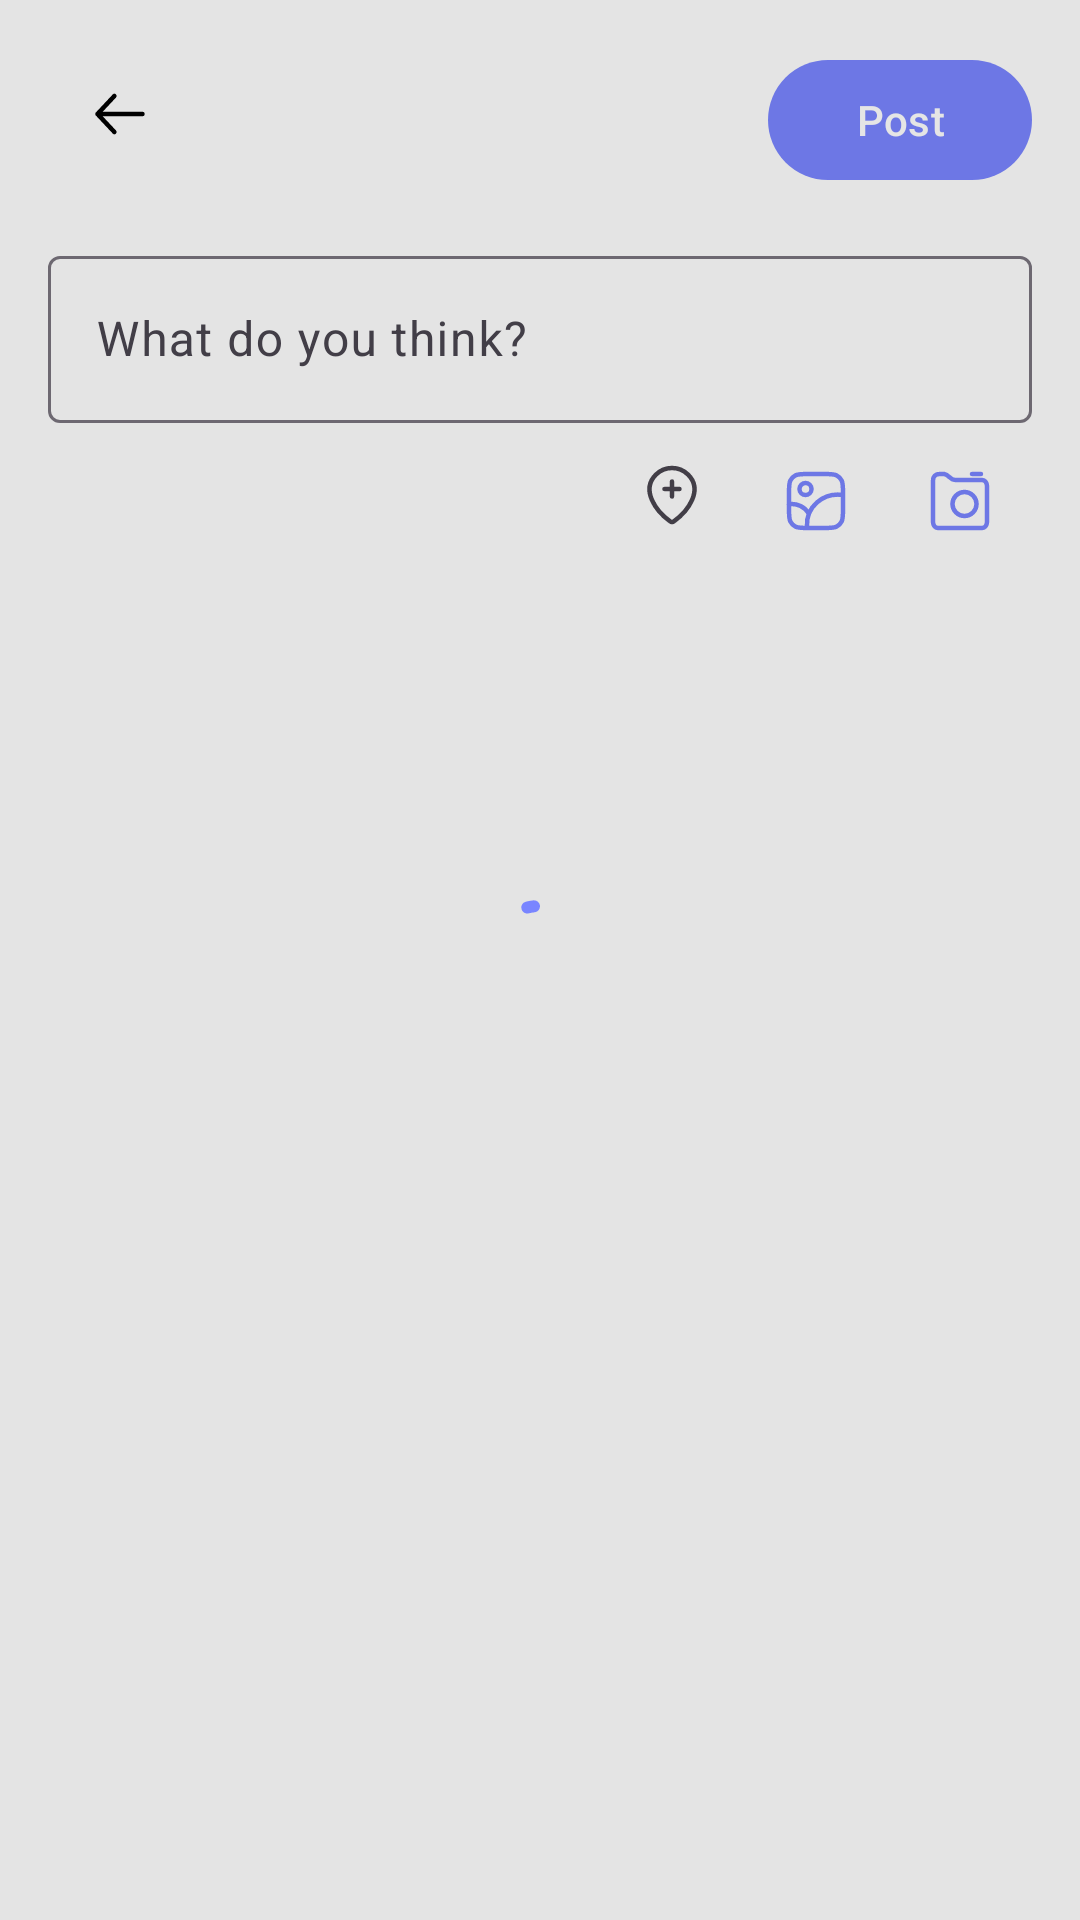

Layout XML and referenced resources for this Android screen:
<!-- AndroidManifest.xml: application theme Theme.Hanashi -->
<!-- res/layout/activity_new_story.xml -->
<?xml version="1.0" encoding="utf-8"?>
<androidx.constraintlayout.widget.ConstraintLayout xmlns:android="http://schemas.android.com/apk/res/android"
    xmlns:app="http://schemas.android.com/apk/res-auto"
    xmlns:tools="http://schemas.android.com/tools"
    android:id="@+id/main"
    android:layout_width="match_parent"
    android:layout_height="match_parent"
    android:fitsSystemWindows="true"
    tools:context=".ui.new_story.NewStoryActivity">

    <androidx.constraintlayout.widget.ConstraintLayout
        android:id="@+id/ll_btn"
        android:layout_width="match_parent"
        android:layout_height="wrap_content"
        app:layout_constraintLeft_toLeftOf="parent"
        app:layout_constraintTop_toTopOf="parent">

        <ImageButton
            android:id="@+id/button_back"
            style="@style/Button.secondary"
            android:layout_width="wrap_content"
            android:layout_height="wrap_content"
            android:layout_margin="16dp"
            android:contentDescription="@string/text_back"
            android:src="@drawable/ic_arrow_left_black_24dp"
            android:text="@string/post"
            app:layout_constraintLeft_toLeftOf="parent"
            app:layout_constraintTop_toTopOf="parent" />

        <Button
            android:id="@+id/button_add"
            style="@style/Button.primary"
            android:layout_width="wrap_content"
            android:layout_height="wrap_content"
            android:layout_margin="16dp"
            android:text="@string/post"
            app:layout_constraintRight_toRightOf="parent"
            app:layout_constraintTop_toTopOf="parent" />
    </androidx.constraintlayout.widget.ConstraintLayout>

    <com.google.android.material.textfield.TextInputLayout
        android:id="@+id/til_description"
        android:layout_width="match_parent"
        android:layout_height="wrap_content"
        android:layout_margin="16dp"
        android:hint="@string/description"
        android:maxHeight="300dp"
        app:layout_constraintEnd_toEndOf="parent"
        app:layout_constraintStart_toStartOf="parent"
        app:layout_constraintTop_toBottomOf="@id/ll_btn">

        <com.google.android.material.textfield.TextInputEditText
            android:id="@+id/ed_add_description"
            android:layout_width="match_parent"
            android:layout_height="wrap_content" />
    </com.google.android.material.textfield.TextInputLayout>

    <androidx.constraintlayout.widget.ConstraintLayout
        android:id="@+id/ll_image"
        android:layout_width="match_parent"
        android:layout_height="wrap_content"
        android:layout_below="@id/til_description"
        android:layout_marginHorizontal="16dp"
        android:orientation="horizontal"
        app:layout_constraintLeft_toLeftOf="parent"
        app:layout_constraintTop_toBottomOf="@+id/til_description">

        <com.google.android.material.progressindicator.LinearProgressIndicator
            android:id="@+id/location_loading"
            android:layout_width="0dp"
            android:layout_height="4dp"
            android:indeterminate="true"
            app:layout_constraintBottom_toBottomOf="parent"
            app:layout_constraintLeft_toLeftOf="parent"
            app:layout_constraintRight_toLeftOf="@id/btn_location"
            android:visibility="gone"
            app:layout_constraintTop_toTopOf="parent" />

        <TextView
            android:id="@+id/tv_location"
            android:layout_width="0dp"
            android:layout_height="wrap_content"
            android:maxLines="1"
            app:layout_constraintBottom_toBottomOf="parent"
            app:layout_constraintLeft_toLeftOf="parent"
            app:layout_constraintRight_toLeftOf="@id/btn_location"
            app:layout_constraintTop_toTopOf="parent" />

        <CheckBox
            android:id="@+id/btn_location"
            style="@style/Button.secondary"
            android:layout_width="wrap_content"
            android:layout_height="wrap_content"
            android:layout_marginStart="16dp"
            android:button="@drawable/ic_terms_checkbox"
            android:buttonTint="@color/primary"
            android:contentDescription="@string/pick_location"
            app:layout_constraintBottom_toBottomOf="parent"
            app:layout_constraintRight_toLeftOf="@id/btn_galery" />

        <ImageButton
            android:id="@+id/btn_galery"
            style="@style/Button.secondary"
            android:layout_width="wrap_content"
            android:layout_height="wrap_content"
            android:layout_marginStart="16dp"
            android:contentDescription="@string/pick_from_gallery"
            android:src="@drawable/ic_image_black_24dp"
            app:layout_constraintBottom_toBottomOf="parent"
            app:layout_constraintRight_toLeftOf="@id/btn_camera"
            app:tint="@color/primary" />

        <ImageButton
            android:id="@+id/btn_camera"
            style="@style/Button.secondary"
            android:layout_width="wrap_content"
            android:layout_height="wrap_content"
            android:contentDescription="@string/take_from_camera"
            android:src="@drawable/ic_camera_black_24dp"
            app:layout_constraintEnd_toEndOf="parent"
            app:layout_constraintTop_toTopOf="@+id/btn_galery"
            app:tint="@color/primary" />

    </androidx.constraintlayout.widget.ConstraintLayout>

    <ImageView
        android:id="@+id/iv_preview"
        android:layout_width="match_parent"
        android:layout_height="300dp"
        android:layout_margin="16dp"
        android:layout_marginTop="31dp"
        android:layout_marginBottom="16dp"
        android:contentDescription="@string/image_preview"
        android:scaleType="centerCrop"
        app:layout_constraintTop_toBottomOf="@id/ll_image"
        tools:src="@tools:sample/backgrounds/scenic" />

    <include
        android:id="@+id/loading"
        layout="@layout/loading_components" />

</androidx.constraintlayout.widget.ConstraintLayout>
<!-- res/layout/loading_components.xml (included above) -->
<?xml version="1.0" encoding="utf-8"?>
<androidx.constraintlayout.widget.ConstraintLayout xmlns:android="http://schemas.android.com/apk/res/android"
    xmlns:app="http://schemas.android.com/apk/res-auto"
    android:id="@+id/root"
    android:layout_width="match_parent"
    android:layout_height="match_parent"
    android:background="#1A000000">

    <com.google.android.material.progressindicator.CircularProgressIndicator
        android:layout_width="48dp"
        android:layout_height="48dp"
        android:indeterminate="true"
        app:trackColor="@color/primary_50"
        app:indicatorColor="@color/primary"
        app:layout_constraintBottom_toBottomOf="parent"
        app:layout_constraintLeft_toLeftOf="parent"
        app:layout_constraintRight_toRightOf="parent"
        app:layout_constraintTop_toTopOf="parent" />

</androidx.constraintlayout.widget.ConstraintLayout>
<!-- resources referenced by this layout -->
<resources>
  <color name="primary">#7985ff</color>
  <color name="primary_50">#ECEEFA</color>
  <!-- drawable ic_arrow_left_black_24dp (drawable) -->
  <vector xmlns:android="http://schemas.android.com/apk/res/android"
      android:width="24dp"
      android:height="24dp"
      android:viewportWidth="24"
      android:viewportHeight="24">
    <path
        android:pathData="M19.5,12h-15m0,0 l5.625,-6M4.5,12l5.625,6"
        android:strokeLineJoin="round"
        android:strokeWidth="1.5"
        android:fillColor="#00000000"
        android:strokeColor="#000"
        android:strokeLineCap="round"/>
  </vector>
  <!-- drawable ic_terms_checkbox (drawable) -->
  <?xml version="1.0" encoding="utf-8"?>
  <selector xmlns:android="http://schemas.android.com/apk/res/android">
      <item android:drawable="@drawable/ic_location_x_black_24dp" android:state_checked="true" />
      <item android:drawable="@drawable/ic_location_plus_black_24dp" android:state_checked="false" />
  </selector>
  <string name="description">What do you think?</string>
  <string name="image_preview">image preview</string>
  <string name="pick_from_gallery">pick from gallery</string>
  <string name="pick_location">pick a location</string>
  <string name="post">Post</string>
  <string name="take_from_camera">take from camera</string>
  <string name="text_back">back</string>
  <style name="Button.primary" parent="ShapeAppearanceOverlay.Material3.Button">
          <item name="backgroundTint">@color/primary</item>
      </style>
  <style name="Button.secondary" parent="ShapeAppearanceOverlay.Material3.Button">
          <item name="backgroundTint">@color/transparent</item>
          <item name="android:textColor">@color/black</item>
      </style>
  <style name="Theme.Hanashi" parent="Base.Theme.Hanashi" />
  <!-- drawable ic_location_x_black_24dp (drawable) -->
  <vector xmlns:android="http://schemas.android.com/apk/res/android"
      android:width="24dp"
      android:height="24dp"
      android:viewportWidth="24"
      android:viewportHeight="24">
    <path
        android:pathData="M12.56,20.82a0.964,0.964 0,0 1,-1.12 0C6.611,17.378 1.486,10.298 6.667,5.182A7.592,7.592 0,0 1,12 3c2,0 3.919,0.785 5.333,2.181 5.181,5.116 0.056,12.196 -4.773,15.64M10,8l4,4m0,-4 l-4,4"
        android:strokeLineJoin="round"
        android:strokeWidth="1.5"
        android:fillColor="#00000000"
        android:strokeColor="#000"
        android:strokeLineCap="round"/>
  </vector>
  <!-- drawable ic_location_plus_black_24dp (drawable) -->
  <vector xmlns:android="http://schemas.android.com/apk/res/android"
      android:width="24dp"
      android:height="24dp"
      android:viewportWidth="24"
      android:viewportHeight="24">
    <path
        android:pathData="M12.56,20.82a0.964,0.964 0,0 1,-1.12 0C6.611,17.378 1.486,10.298 6.667,5.182A7.592,7.592 0,0 1,12 3c2,0 3.919,0.785 5.333,2.181 5.181,5.116 0.056,12.196 -4.773,15.64M9.5,10h5M12,7.5v5"
        android:strokeLineJoin="round"
        android:strokeWidth="1.5"
        android:fillColor="#00000000"
        android:strokeColor="#000"
        android:strokeLineCap="round"/>
  </vector>
  <color name="transparent">#00000000</color>
  <color name="black">#FF000000</color>
  <style name="Base.Theme.Hanashi" parent="Theme.Material3.DayNight.NoActionBar">
          <item name="android:windowBackground">@color/neutral</item>
          <item name="android:colorBackground">@color/neutral</item>
          <item name="android:windowEnterTransition">@android:transition/no_transition</item>
          <item name="android:windowExitTransition">@android:transition/no_transition</item>
          <item name="android:windowSharedElementEnterTransition">@android:transition/move</item>
          <item name="android:windowSharedElementExitTransition">@android:transition/move</item>
      </style>
  <color name="neutral">#fefefe</color>
</resources>
